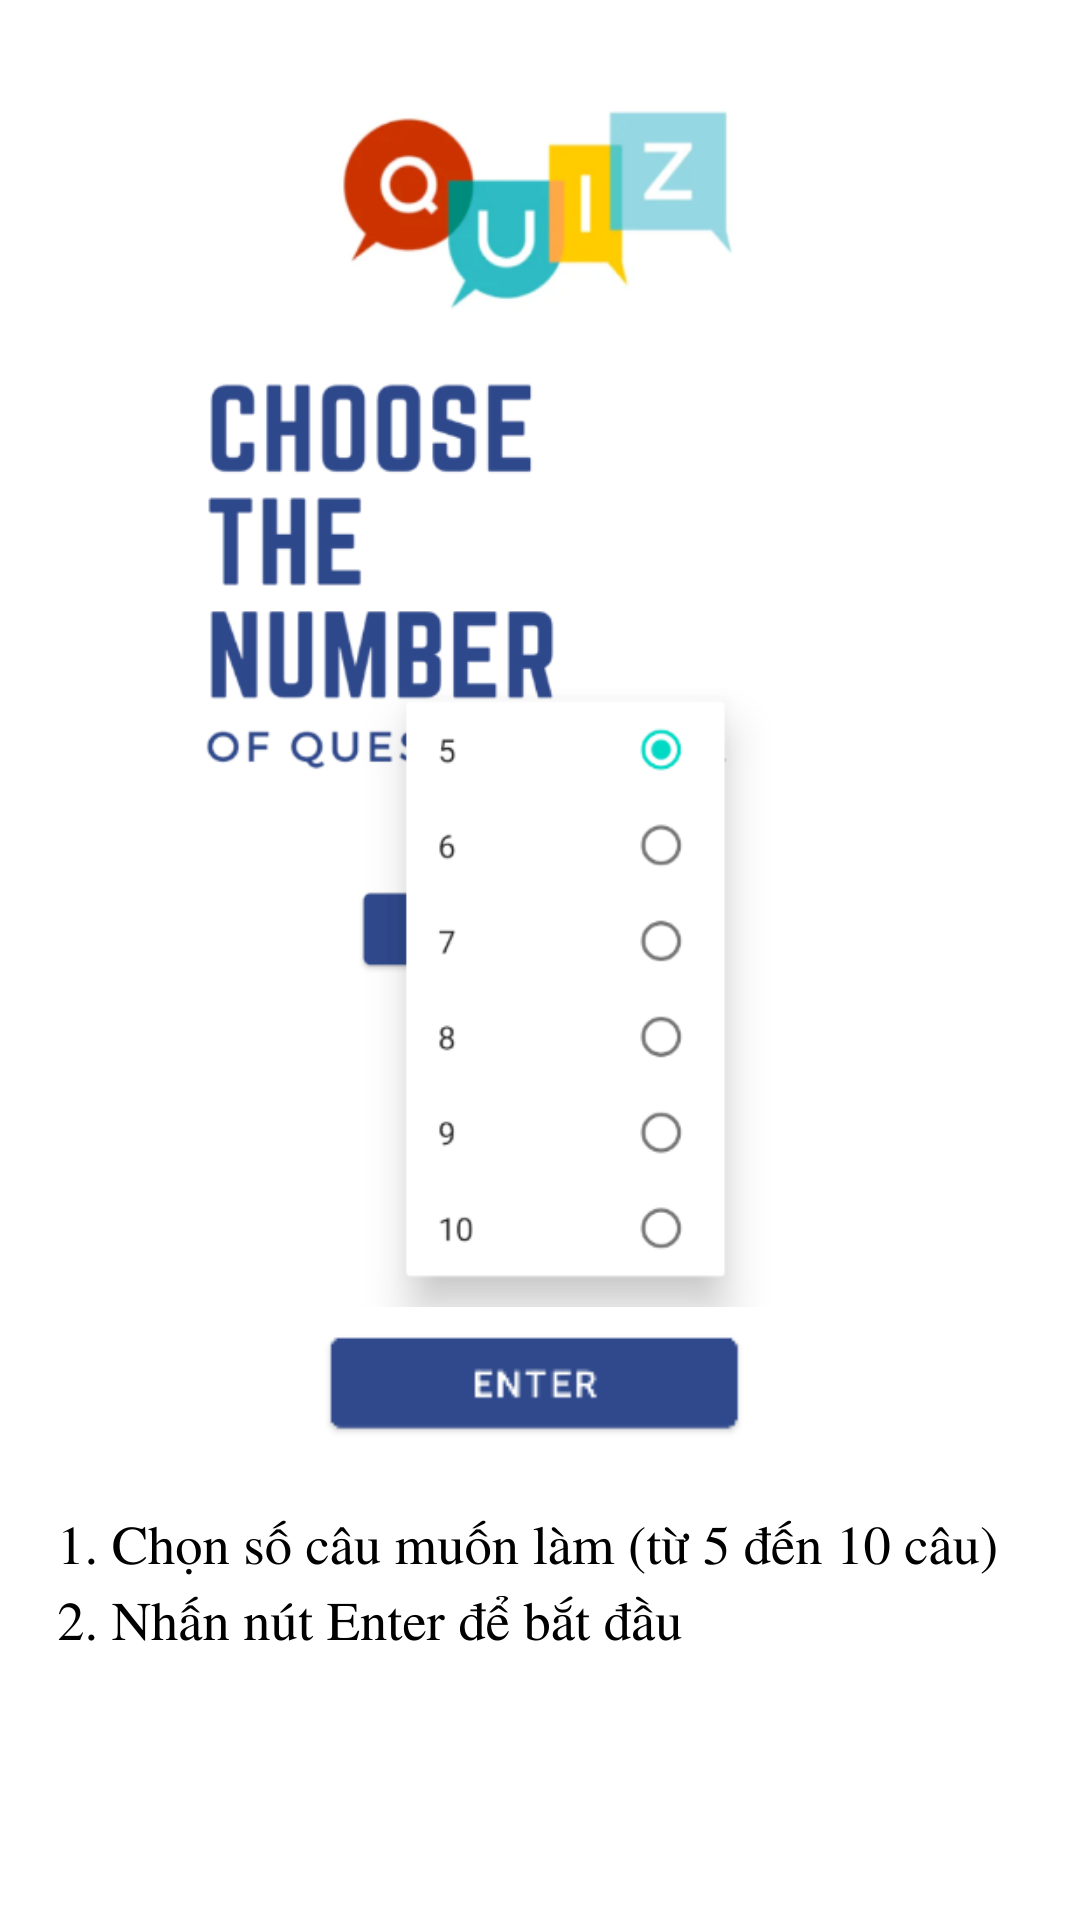

This screen was rendered from an Android layout file. Write that file and the resources it references.
<!-- AndroidManifest.xml: application theme Theme.ENGLISHAPP -->
<!-- res/layout/activity_guidemultiple1.xml -->
<?xml version="1.0" encoding="utf-8"?>
<LinearLayout xmlns:android="http://schemas.android.com/apk/res/android"
    xmlns:app="http://schemas.android.com/apk/res-auto"
    xmlns:tools="http://schemas.android.com/tools"
    android:layout_width="match_parent"
    android:layout_height="match_parent"
    android:background="@drawable/manhinhhd1"
    tools:context=".guidemultiple1">
    <ImageButton
        android:id="@+id/homeBtn"
        android:layout_width="40dp"
        android:layout_height="40dp"
        android:background="@drawable/back"
        android:layout_marginTop="5dp"
        android:layout_marginLeft="5dp"
        app:iconTint="#FBFBFB"
        />
    <ImageButton
        android:id="@+id/nextBtn"
        android:layout_width="40dp"
        android:layout_height="40dp"
        android:background="@drawable/next"
        android:layout_marginTop="5dp"
        android:layout_marginLeft="320dp"
        app:iconTint="#FBFBFB"
        />
















</LinearLayout>
<!-- resources referenced by this layout -->
<resources>
  <color name="blue">#2F498C</color>
  <!-- drawable manhinhhd1: png bitmap (drawable, 159063 bytes) -->
  <style name="Theme.ENGLISHAPP" parent="Theme.MaterialComponents.DayNight.DarkActionBar">
          
          <item name="colorPrimary">@color/purple_500</item>
          <item name="colorPrimaryVariant">@color/purple_700</item>
          <item name="colorOnPrimary">@color/white</item>
          
          <item name="colorSecondary">@color/teal_200</item>
          <item name="colorSecondaryVariant">@color/teal_700</item>
          <item name="colorOnSecondary">@color/black</item>
          
          <item name="android:statusBarColor" tools:targetApi="l">?attr/colorPrimaryVariant</item>
          
      </style>
  <color name="purple_500">#FF6200EE</color>
  <color name="purple_700">#FF3700B3</color>
  <color name="white">#FFFFFFFF</color>
  <color name="teal_200">#FF03DAC5</color>
  <color name="teal_700">#FF018786</color>
  <color name="black">#FF000000</color>
</resources>
